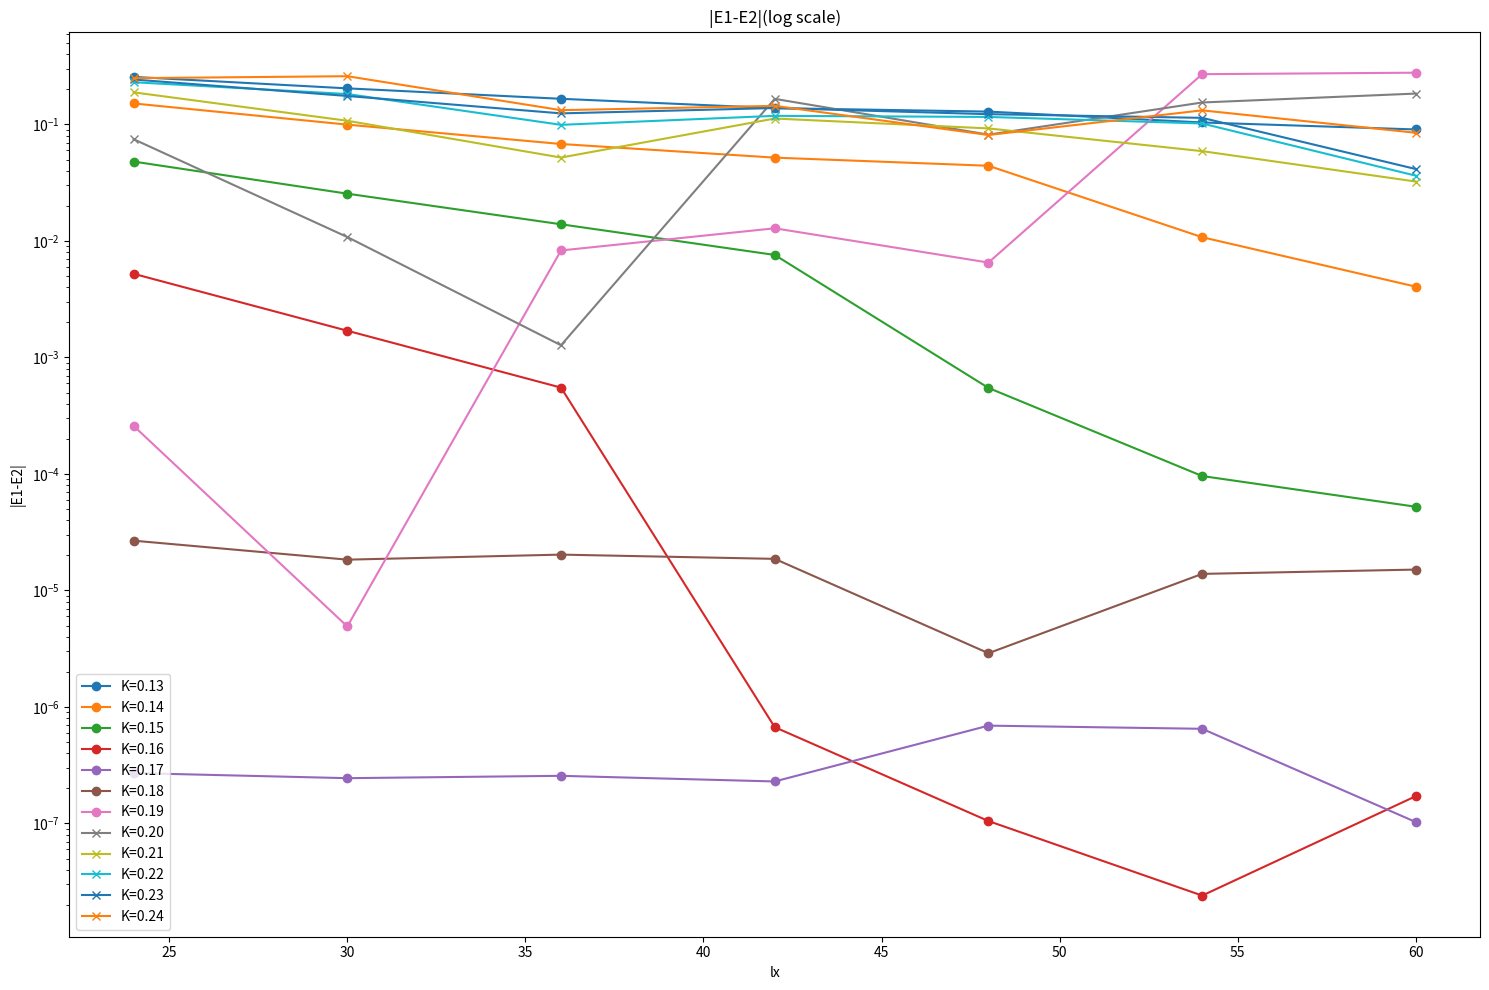
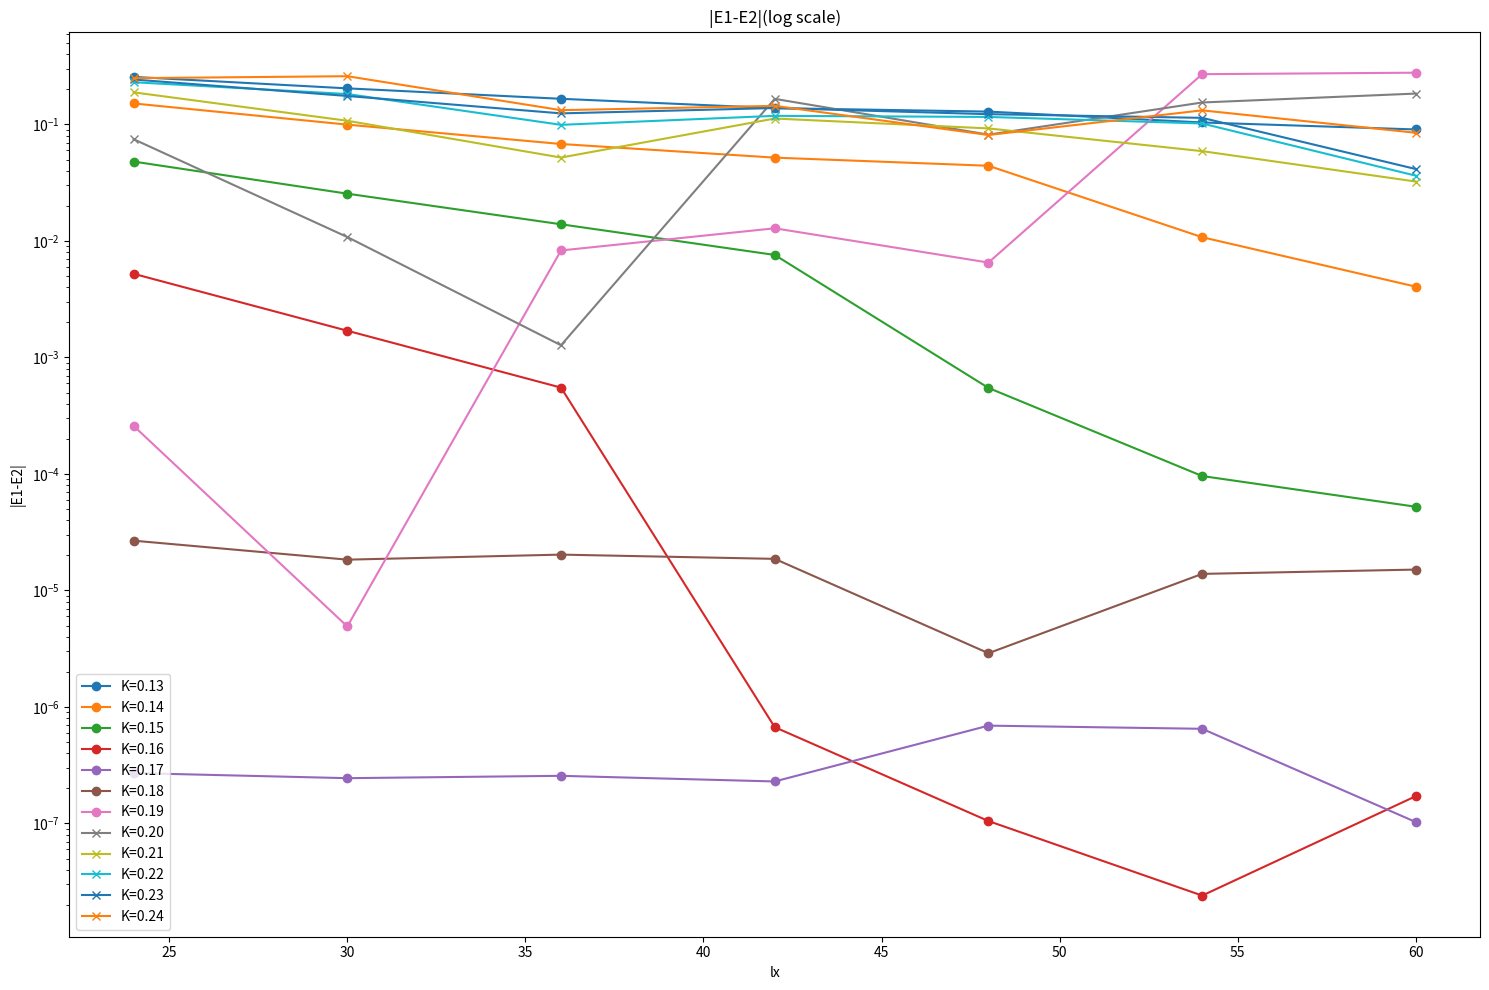

The matplotlib source for these figures, in order:
import numpy as np
import matplotlib.pyplot as plt

lx = [24, 30, 36, 42, 48, 54, 60]
K = [0.13, 0.14, 0.15, 0.16, 0.17, 0.18, 0.19, 0.20, 0.21, 0.22, 0.23, 0.24]

Ed_24 = [0.2561874810999143, 0.15161348484384618, 0.04806389785128928, 0.005229366586796402, 2.7085883047561765e-07, 2.6765675688267265e-05, 0.00025893495472217865, 0.0747800630401727, 0.18880280269355865, 0.23064481116992397, 0.24335983268334616, 0.24990549505030657]

Ed_30 = [0.20426205293109234, 0.09973730168778161, 0.02547711934806074, 0.0016968508354295864, 2.448322860004737e-07, 1.8388628745924507e-05, 4.910700404536783e-06, 0.01081429251082966, 0.10764497842609089, 0.18261463606738104, 0.17575593642328258, 0.2596871095398612]

Ed_36 = [0.1661761693458459, 0.06800223622776258, 0.013914269007045732, 0.0005512905275253388, 2.564515284575464e-07, 2.0316949481014035e-05, 0.008293404450149922, 0.0012731435269017766, 0.052030015157896514, 0.09932682763069778, 0.12456654430695835, 0.13273790599313884]

Ed_42 = [0.1381851699417851, 0.05195028421026393, 0.007591006713269621, 6.708597197757626e-07, 2.2942852240248612e-07, 1.8684307349303708e-05, 0.01285363663593131, 0.16596167579415777, 0.1125287592022346, 0.11864616360612246, 0.13841123240808173, 0.14456168945703496]

Ed_48 = [0.12904433786663105, 0.044231323164865444, 0.0005478395383065049, 1.0492624369362602e-07, 6.916114969612863e-07, 2.8936407687751853e-06, 0.006529647372445879, 0.08182784189989434, 0.09255319137154316, 0.11610366208212497, 0.12262740204594991, 0.08125370908066287]

Ed_54 = [0.10409101228916029, 0.010778148203343108, 9.602766414218422e-05, 2.404541987743869e-08, 6.495749005352991e-07, 1.3881513851288219e-05, 0.27038093697011334, 0.1544903318448405, 0.059052956155312586, 0.10202625917622754, 0.11404159521948287, 0.132268728050839]

Ed_60 = [0.09065032302464715, 0.00405399025309805, 5.2325967487831804e-05, 1.7169303134778602e-07, 1.0274472117544065e-07, 1.5116016029992352e-05, 0.27838121836821017, 0.18427762218190935, 0.03237527636385806, 0.03634123403369216, 0.04144589337907689, 0.08488046056336884]

#plot
fig, ax = plt.subplots(figsize=(15, 10))
ax.plot([24,30,36,42,48,54,60], [Ed_24[0], Ed_30[0], Ed_36[0], Ed_42[0], Ed_48[0], Ed_54[0], Ed_60[0]], '-o', label='K=0.13')
ax.plot([24,30,36,42,48,54,60], [Ed_24[1], Ed_30[1], Ed_36[1], Ed_42[1], Ed_48[1], Ed_54[1], Ed_60[1]], '-o', label='K=0.14')
ax.plot([24,30,36,42,48,54,60], [Ed_24[2], Ed_30[2], Ed_36[2], Ed_42[2], Ed_48[2], Ed_54[2], Ed_60[2]], '-o', label='K=0.15')
ax.plot([24,30,36,42,48,54,60], [Ed_24[3], Ed_30[3], Ed_36[3], Ed_42[3], Ed_48[3], Ed_54[3], Ed_60[3]], '-o', label='K=0.16')
ax.plot([24,30,36,42,48,54,60], [Ed_24[4], Ed_30[4], Ed_36[4], Ed_42[4], Ed_48[4], Ed_54[4], Ed_60[4]], '-o', label='K=0.17')
ax.plot([24,30,36,42,48,54,60], [Ed_24[5], Ed_30[5], Ed_36[5], Ed_42[5], Ed_48[5], Ed_54[5], Ed_60[5]], '-o', label='K=0.18')
ax.plot([24,30,36,42,48,54,60], [Ed_24[6], Ed_30[6], Ed_36[6], Ed_42[6], Ed_48[6], Ed_54[6], Ed_60[6]], '-o', label='K=0.19')
ax.plot([24,30,36,42,48,54,60], [Ed_24[7], Ed_30[7], Ed_36[7], Ed_42[7], Ed_48[7], Ed_54[7], Ed_60[7]], '-x', label='K=0.20')
ax.plot([24,30,36,42,48,54,60], [Ed_24[8], Ed_30[8], Ed_36[8], Ed_42[8], Ed_48[8], Ed_54[8], Ed_60[8]], '-x', label='K=0.21')
ax.plot([24,30,36,42,48,54,60], [Ed_24[9], Ed_30[9], Ed_36[9], Ed_42[9], Ed_48[9], Ed_54[9], Ed_60[9]], '-x', label='K=0.22')
ax.plot([24,30,36,42,48,54,60], [Ed_24[10], Ed_30[10], Ed_36[10], Ed_42[10], Ed_48[10], Ed_54[10], Ed_60[10]], '-x', label='K=0.23')
ax.plot([24,30,36,42,48,54,60], [Ed_24[11], Ed_30[11], Ed_36[11], Ed_42[11], Ed_48[11], Ed_54[11], Ed_60[11]], '-x', label='K=0.24')

ax.set_title('|E1-E2|(log scale)')
ax.set_xlabel('lx')
ax.set_ylabel('|E1-E2|')
ax.set_yscale('log')
ax.legend()
plt.tight_layout()
plt.show()


#mpos init
lx = [24, 30, 36, 42, 48, 54, 60]
K = [0.13, 0.14, 0.15, 0.16, 0.17, 0.18, 0.19, 0.20, 0.21, 0.22, 0.23, 0.24]

Ed_24 = [0.2561874810999143, 0.15161348484384618, 0.04806389785128928, 0.005229366586796402, 2.7085883047561765e-07, 2.6765675688267265e-05, 0.00025893495472217865, 0.0747800630401727, 0.18880280269355865, 0.23064481116992397, 0.24335983268334616, 0.24990549505030657]

Ed_30 = [0.20426205293109234, 0.09973730168778161, 0.02547711934806074, 0.0016968508354295864, 2.448322860004737e-07, 1.8388628745924507e-05, 4.910700404536783e-06, 0.01081429251082966, 0.10764497842609089, 0.18261463606738104, 0.17575593642328258, 0.2596871095398612]

Ed_36 = [0.1661761693458459, 0.06800223622776258, 0.013914269007045732, 0.0005512905275253388, 2.564515284575464e-07, 2.0316949481014035e-05, 0.008293404450149922, 0.0012731435269017766, 0.052030015157896514, 0.09932682763069778, 0.12456654430695835, 0.13273790599313884]

Ed_42 = [0.1381851699417851, 0.05195028421026393, 0.007591006713269621, 6.708597197757626e-07, 2.2942852240248612e-07, 1.8684307349303708e-05, 0.01285363663593131, 0.16596167579415777, 0.1125287592022346, 0.11864616360612246, 0.13841123240808173, 0.14456168945703496]

Ed_48 = [0.12904433786663105, 0.044231323164865444, 0.0005478395383065049, 1.0492624369362602e-07, 6.916114969612863e-07, 2.8936407687751853e-06, 0.006529647372445879, 0.08182784189989434, 0.09255319137154316, 0.11610366208212497, 0.12262740204594991, 0.08125370908066287]

Ed_54 = [0.10409101228916029, 0.010778148203343108, 9.602766414218422e-05, 2.404541987743869e-08, 6.495749005352991e-07, 1.3881513851288219e-05, 0.27038093697011334, 0.1544903318448405, 0.059052956155312586, 0.10202625917622754, 0.11404159521948287, 0.132268728050839]

Ed_60 = [0.09065032302464715, 0.00405399025309805, 5.2325967487831804e-05, 1.7169303134778602e-07, 1.0274472117544065e-07, 1.5116016029992352e-05, 0.27838121836821017, 0.18427762218190935, 0.03237527636385806, 0.03634123403369216, 0.04144589337907689, 0.08488046056336884]

#plot
fig, ax = plt.subplots(figsize=(15, 10))
ax.plot([24,30,36,42,48,54,60], [Ed_24[0], Ed_30[0], Ed_36[0], Ed_42[0], Ed_48[0], Ed_54[0], Ed_60[0]], '-o', label='K=0.13')
ax.plot([24,30,36,42,48,54,60], [Ed_24[1], Ed_30[1], Ed_36[1], Ed_42[1], Ed_48[1], Ed_54[1], Ed_60[1]], '-o', label='K=0.14')
ax.plot([24,30,36,42,48,54,60], [Ed_24[2], Ed_30[2], Ed_36[2], Ed_42[2], Ed_48[2], Ed_54[2], Ed_60[2]], '-o', label='K=0.15')
ax.plot([24,30,36,42,48,54,60], [Ed_24[3], Ed_30[3], Ed_36[3], Ed_42[3], Ed_48[3], Ed_54[3], Ed_60[3]], '-o', label='K=0.16')
ax.plot([24,30,36,42,48,54,60], [Ed_24[4], Ed_30[4], Ed_36[4], Ed_42[4], Ed_48[4], Ed_54[4], Ed_60[4]], '-o', label='K=0.17')
ax.plot([24,30,36,42,48,54,60], [Ed_24[5], Ed_30[5], Ed_36[5], Ed_42[5], Ed_48[5], Ed_54[5], Ed_60[5]], '-o', label='K=0.18')
ax.plot([24,30,36,42,48,54,60], [Ed_24[6], Ed_30[6], Ed_36[6], Ed_42[6], Ed_48[6], Ed_54[6], Ed_60[6]], '-o', label='K=0.19')
ax.plot([24,30,36,42,48,54,60], [Ed_24[7], Ed_30[7], Ed_36[7], Ed_42[7], Ed_48[7], Ed_54[7], Ed_60[7]], '-x', label='K=0.20')
ax.plot([24,30,36,42,48,54,60], [Ed_24[8], Ed_30[8], Ed_36[8], Ed_42[8], Ed_48[8], Ed_54[8], Ed_60[8]], '-x', label='K=0.21')
ax.plot([24,30,36,42,48,54,60], [Ed_24[9], Ed_30[9], Ed_36[9], Ed_42[9], Ed_48[9], Ed_54[9], Ed_60[9]], '-x', label='K=0.22')
ax.plot([24,30,36,42,48,54,60], [Ed_24[10], Ed_30[10], Ed_36[10], Ed_42[10], Ed_48[10], Ed_54[10], Ed_60[10]], '-x', label='K=0.23')
ax.plot([24,30,36,42,48,54,60], [Ed_24[11], Ed_30[11], Ed_36[11], Ed_42[11], Ed_48[11], Ed_54[11], Ed_60[11]], '-x', label='K=0.24')

ax.set_title('|E1-E2|(log scale)')
ax.set_xlabel('lx')
ax.set_ylabel('|E1-E2|')
ax.set_yscale('log')
ax.legend()
plt.tight_layout()
plt.show()